Photos from the image-classification dataset "SchereSteinPapier" in the GitHub repository FloHab/SchereSteinPapier. Its 3 classes are: papier, schere, stein.

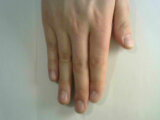
Label: papier

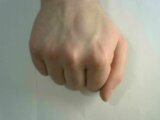
Label: stein

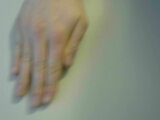
Label: papier

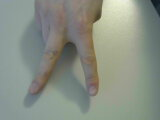
Label: schere

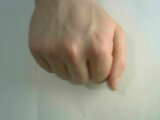
Label: stein

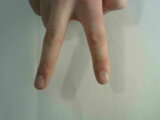
Label: schere
